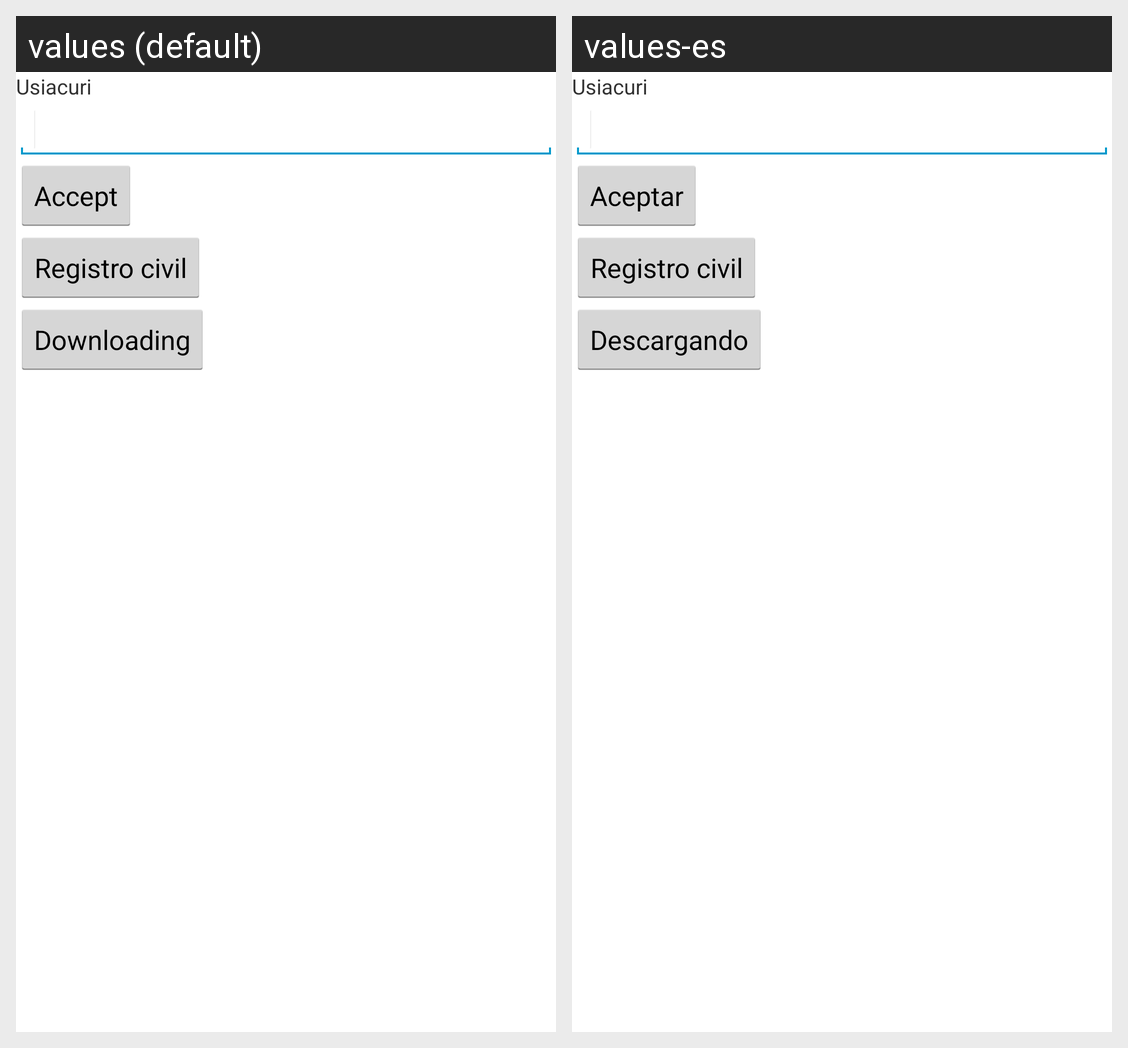

Locale-by-locale string values for the Android screen shown in this grid:
Android screen res/layout/gcm_activity.xml rendered under 2 locales, left to right: values (default), values-es. Device: Nexus 5 (rendered at 1080×1920; each locale shown at half size, 540×960, under a caption strip naming it); theme myTheme.
Strings drawn on this screen, with the default value and each locale's value (text and hints the layout hard-codes, and strings that could not be matched under every locale, appear in the picture but are not listed):

usiacuri
  values: Usiacuri
  values-es: Usiacuri

aceptar
  values: Accept
  values-es: Aceptar

registro_civil
  values: Registro civil
  values-es: Registro civil

descargando
  values: Downloading
  values-es: Descargando
